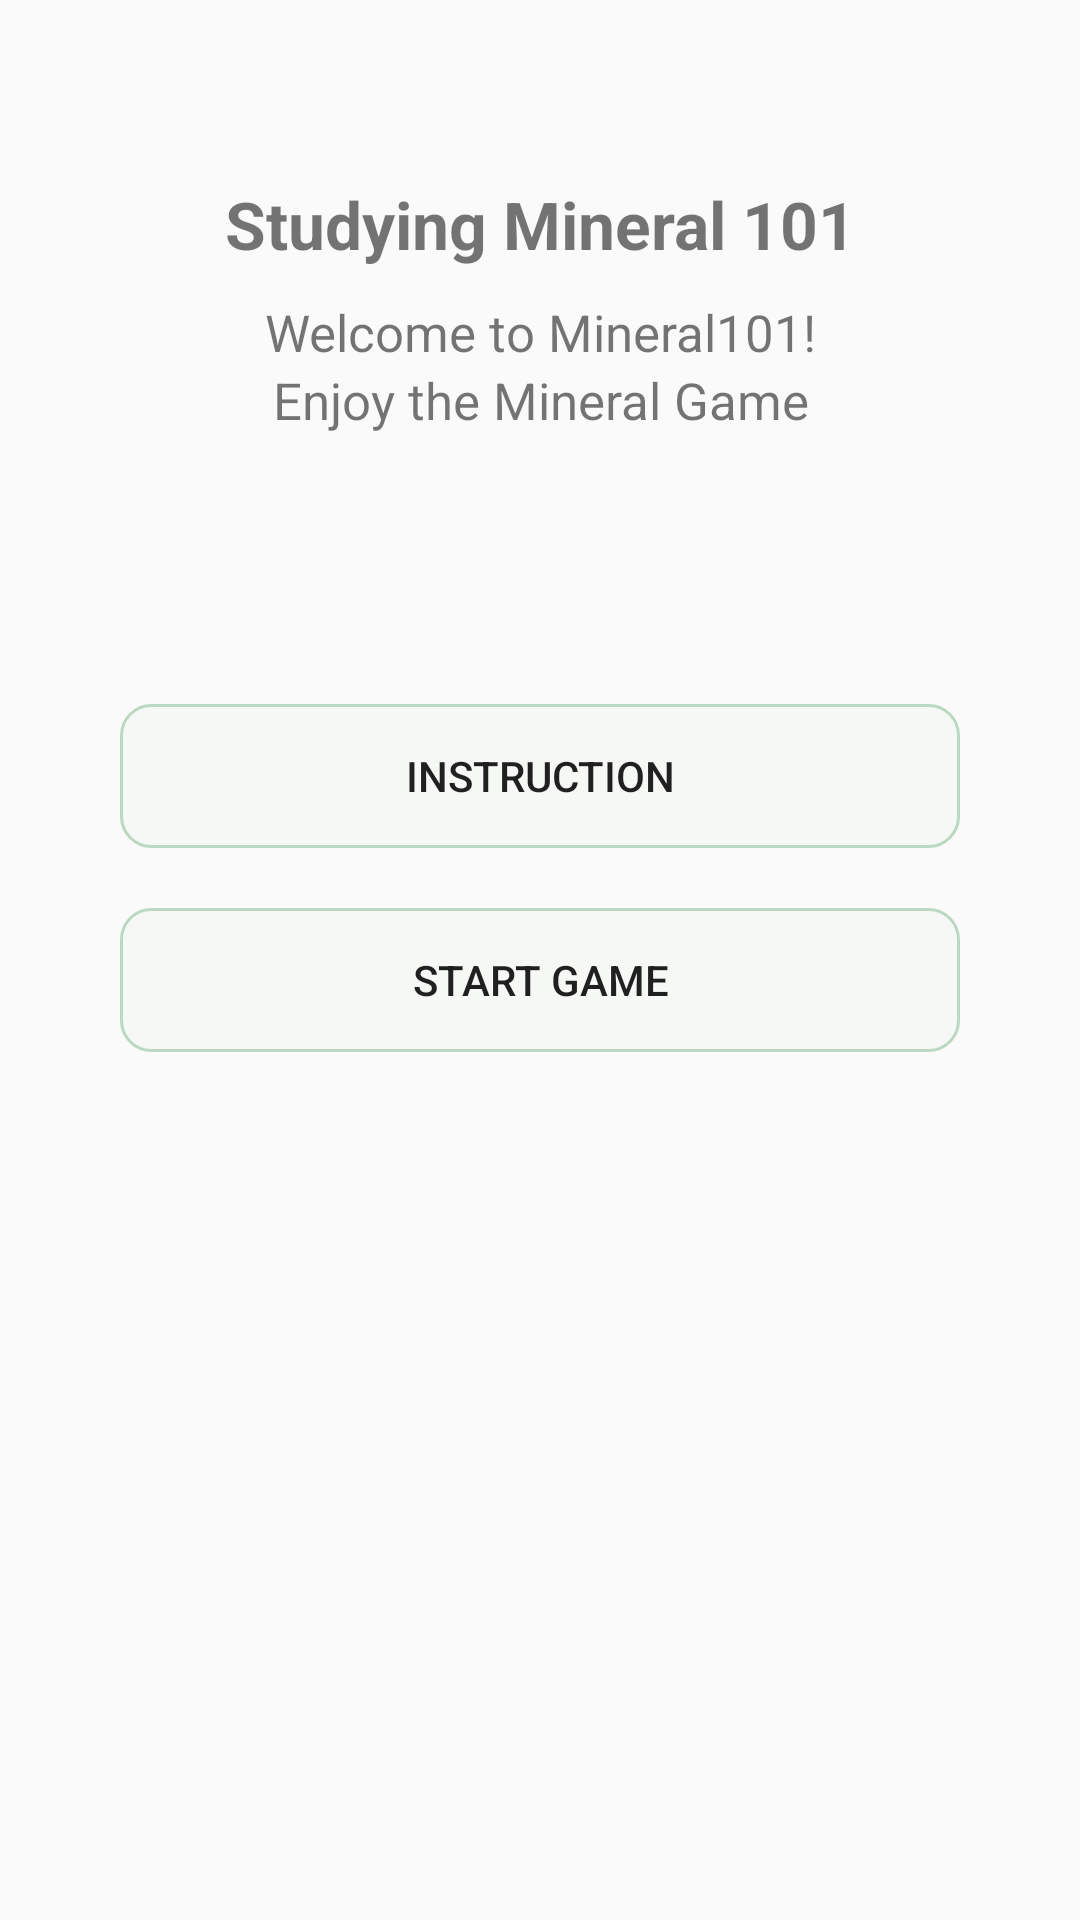

Write the Android layout XML for this screen, with the resource values it uses.
<!-- AndroidManifest.xml: application theme AppTheme -->
<!-- res/layout/fragment_main.xml -->
<?xml version="1.0" encoding="utf-8"?>
<LinearLayout
    xmlns:android="http://schemas.android.com/apk/res/android"
    android:layout_width="match_parent"
    android:layout_height="match_parent"
    android:orientation="vertical">

    <ImageView
        android:layout_width="wrap_content"
        android:layout_height="wrap_content"
        android:layout_gravity="center_horizontal"
        android:layout_marginTop="60dp"
        android:src="@drawable/jewels"/>

    <TextView
        android:layout_width="match_parent"
        android:layout_height="wrap_content"
        android:text="Studying Mineral 101"
        android:gravity="center_horizontal"
        android:textSize="22sp"
        android:textStyle="bold"/>

    <TextView
        android:layout_width="match_parent"
        android:layout_height="wrap_content"
        android:text="Welcome to Mineral101!"
        android:layout_marginTop="10dp"
        android:gravity="center_horizontal"
        android:textSize="17sp"/>

    <TextView
        android:layout_width="match_parent"
        android:layout_height="wrap_content"
        android:text="Enjoy the Mineral Game"
        android:gravity="center_horizontal"
        android:textSize="17sp"/>

    <Button
        android:id="@+id/introBtn"
        android:background="@drawable/color_button"
        android:layout_width="match_parent"
        android:layout_height="wrap_content"
        android:layout_marginTop="90dp"
        android:layout_marginLeft="40dp"
        android:layout_marginRight="40dp"
        android:layout_gravity="center_horizontal"
        android:text="Instruction"
        />

    <Button
        android:id="@+id/startBtn"
        android:background="@drawable/color_button"
        android:layout_width="match_parent"
        android:layout_height="wrap_content"
        android:layout_marginTop="20dp"
        android:layout_marginLeft="40dp"
        android:layout_marginRight="40dp"
        android:layout_gravity="center_horizontal"
        android:text="Start Game"
        />



</LinearLayout>
<!-- resources referenced by this layout -->
<resources>
  <!-- drawable color_button (drawable) -->
  <?xml version="1.0" encoding="utf-8"?>
  <shape xmlns:android="http://schemas.android.com/apk/res/android">
      <stroke
          android:width="1dp"
          android:color="@color/mineralColor"/>
      <solid
          android:color="#11bbd8c3"/>
      <corners
          android:radius="10dp"/>
  
  </shape>
  <style name="AppTheme" parent="Theme.AppCompat.Light.DarkActionBar">
          
          <item name="colorPrimary">#bbd8c3</item>
          <item name="colorPrimaryDark">@color/colorPrimaryDark</item>
          <item name="colorAccent">@color/colorAccent</item>
          
          <item name="actionOverflowButtonStyle">@style/OverFlow</item>
      </style>
  <color name="mineralColor">#bbd8c3</color>
  <color name="colorPrimaryDark">#303F9F</color>
  <color name="colorAccent">#FF4081</color>
  <style name="OverFlow" parent="@android:style/Widget.Holo.ActionButton.Overflow">
          <item name="android:src">@drawable/menu</item>
      </style>
</resources>
